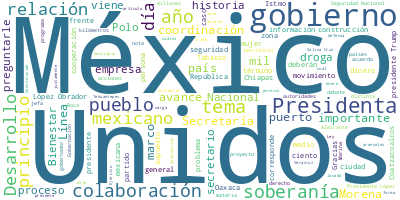

The table this chart was drawn from, first rows:
Participante, Texto, Sentimiento, Palabras, Dia, Mes, Anio
SECRETARIO DE MARINA, Con su permiso, señora Presidenta., 0.0, 5, 19, 2, 2025
SECRETARIO DE MARINA, Muy buenos días a todas y a todos., 0.0, 8, 19, 2, 2025
SECRETARIO DE MARINA, El día de hoy vamos a presentar los avan…, 0.0, 47, 19, 2, 2025
SECRETARIO DE MARINA, Por otro lado, también vamos a informar …, 0.0, 61, 19, 2, 2025
SECRETARIO DE MARINA, Asimismo, se van a presentar los avances…, 0.0, 45, 19, 2, 2025
SECRETARIO DE MARINA, Asimismo, se van a presentar los puertos…, 0.0, 61, 19, 2, 2025
SECRETARIO DE MARINA, El Vicealmirante Juan Carlos Vera Minjar…, 0.0, 14, 19, 2, 2025
SECRETARIO DE MARINA, Gracias., 0.0, 1, 19, 2, 2025
SECRETARIO DE MARINA, Con su permiso, Presidenta., 0.0, 4, 19, 2, 2025
DIRECTOR GENERAL DEL CORREDOR INTEROCEAN…, Con su permiso. Muy buenos días., 0.0, 6, 19, 2, 2025
DIRECTOR GENERAL DEL CORREDOR INTEROCEAN…, A continuación, me permito presentar al …, 0.0, 20, 19, 2, 2025
DIRECTOR GENERAL DEL CORREDOR INTEROCEAN…, Soy el Vicealmirante Juan Carlos Veracru…, 0.0, 11, 19, 2, 2025
DIRECTOR GENERAL DEL CORREDOR INTEROCEAN…, El Corredor Interoceánico del Istmo de T…, 0.0, 39, 19, 2, 2025
DIRECTOR GENERAL DEL CORREDOR INTEROCEAN…, Su zona de influencia terrestre está int…, 0.0, 25, 19, 2, 2025
DIRECTOR GENERAL DEL CORREDOR INTEROCEAN…, La zona marítimo-portuaria está comprend…, 0.0, 61, 19, 2, 2025
DIRECTOR GENERAL DEL CORREDOR INTEROCEAN…, A su vez, en el estado de Tabasco, en la…, 0.0, 70, 19, 2, 2025
DIRECTOR GENERAL DEL CORREDOR INTEROCEAN…, Todo este sistema logístico está protegi…, 0.0, 32, 19, 2, 2025
DIRECTOR GENERAL DEL CORREDOR INTEROCEAN…, Con relación a los avances de obra de su…, 0.0, 60, 19, 2, 2025
DIRECTOR GENERAL DEL CORREDOR INTEROCEAN…, Se encuentra 100 por ciento operativa de…, 0.0, 32, 19, 2, 2025
DIRECTOR GENERAL DEL CORREDOR INTEROCEAN…, La Línea FA es la que corre de la ciudad…, 0.0, 64, 19, 2, 2025
DIRECTOR GENERAL DEL CORREDOR INTEROCEAN…, Y se continúa en su proceso de rehabilit…, 0.0, 61, 19, 2, 2025
DIRECTOR GENERAL DEL CORREDOR INTEROCEAN…, Esta línea es la que corre de Huimanguil…, 0.0, 99, 19, 2, 2025
DIRECTOR GENERAL DEL CORREDOR INTEROCEAN…, La Línea K es la línea más larga de toda…, 0.0, 78, 19, 2, 2025
DIRECTOR GENERAL DEL CORREDOR INTEROCEAN…, Se rehabilita por tramos. El tramo 1 se …, 0.0, 59, 19, 2, 2025
DIRECTOR GENERAL DEL CORREDOR INTEROCEAN…, La fecha de término de toda la línea est…, 0.0, 51, 19, 2, 2025
DIRECTOR GENERAL DEL CORREDOR INTEROCEAN…, El trazo original de la ciudad de Huixtl…, 0.0, 60, 19, 2, 2025
DIRECTOR GENERAL DEL CORREDOR INTEROCEAN…, Este viaducto, al elevarse, liberó 80 mi…, 0.0, 31, 19, 2, 2025
DIRECTOR GENERAL DEL CORREDOR INTEROCEAN…, A lo largo del Istmo se cuenta con 10 Po…, 0.0, 38, 19, 2, 2025
DIRECTOR GENERAL DEL CORREDOR INTEROCEAN…, En Teapa, con el gobierno del apoyo de T…, 0.0, 52, 19, 2, 2025
DIRECTOR GENERAL DEL CORREDOR INTEROCEAN…, Los Polos de Desarrollo del Bienestar en…, 0.0, 51, 19, 2, 2025
DIRECTOR GENERAL DEL CORREDOR INTEROCEAN…, Los Polos de Desarrollo de Texistepec, S…, 0.0, 51, 19, 2, 2025
DIRECTOR GENERAL DEL CORREDOR INTEROCEAN…, El Polo de Desarrollo de Asunción Ixtalt…, 0.0, 33, 19, 2, 2025
DIRECTOR GENERAL DEL CORREDOR INTEROCEAN…, Así como el Polo de Desarrollo para el B…, 0.0, 35, 19, 2, 2025
DIRECTOR GENERAL DEL CORREDOR INTEROCEAN…, A la vez, estas industrias anclas permit…, 0.0, 58, 19, 2, 2025
DIRECTOR GENERAL DEL CORREDOR INTEROCEAN…, En diciembre del año pasado se determinó…, 0.0, 27, 19, 2, 2025
DIRECTOR GENERAL DEL CORREDOR INTEROCEAN…, En el municipio de Tapachula tenemos dos…, 0.0, 20, 19, 2, 2025
DIRECTOR GENERAL DEL CORREDOR INTEROCEAN…, El Polo de Desarrollo de San Blas Atempa…, 0.0, 37, 19, 2, 2025
DIRECTOR GENERAL DEL CORREDOR INTEROCEAN…, Se trabaja de manera conjunta con las au…, 0.0, 26, 19, 2, 2025
DIRECTOR GENERAL DEL CORREDOR INTEROCEAN…, El puerto de Salina Cruz se está moderni…, 0.0, 58, 19, 2, 2025
DIRECTOR GENERAL DEL CORREDOR INTEROCEAN…, El puerto de Coatzacoalcos también se es…, 0.0, 65, 19, 2, 2025
DIRECTOR GENERAL DEL CORREDOR INTEROCEAN…, Próximamente se llevará a cabo una prueb…, 0.0, 51, 19, 2, 2025
DIRECTOR GENERAL DEL CORREDOR INTEROCEAN…, Muchas gracias., 0.0, 2, 19, 2, 2025
PRESIDENTA CLAUDIA SHEINBAUM PARDO, Como ven, va muy avanzado el Corredor In…, 0.0, 75, 19, 2, 2025
PRESIDENTA CLAUDIA SHEINBAUM PARDO, Se conecta —como bien comentó la Marina—…, 0.0, 21, 19, 2, 2025
PRESIDENTA CLAUDIA SHEINBAUM PARDO, Entonces, va muy bien el Tren Interoceán…, 0.0, 7, 19, 2, 2025
PRESIDENTA CLAUDIA SHEINBAUM PARDO, Ya muy pronto estaremos inaugurando part…, 0.0, 39, 19, 2, 2025
PRESIDENTA CLAUDIA SHEINBAUM PARDO, Bueno, esta es la información del día de…, 0.0, 9, 19, 2, 2025
PRESIDENTA CLAUDIA SHEINBAUM PARDO, —A ver, vamos por aquí que, desde hace r…, 0.0, 15, 19, 2, 2025
PRESIDENTA CLAUDIA SHEINBAUM PARDO, La tercera es la vencida., 0.0, 5, 19, 2, 2025
PRESIDENTA CLAUDIA SHEINBAUM PARDO, Bien. Gracias., 0.0, 2, 19, 2, 2025
PREGUNTA, Yo vivo en Brasil, por eso yo hablo “por…, 0.0, 15, 19, 2, 2025
PREGUNTA, Hace cuatro años asistí a “La mañanera” …, 0.0, 24, 19, 2, 2025
PREGUNTA, Ahora, quería saber ¿cómo es su relación…, 0.0, 40, 19, 2, 2025
PRESIDENTA CLAUDIA SHEINBAUM PARDO, México y Estados Unidos somos países vec…, 0.0, 45, 19, 2, 2025
PRESIDENTA CLAUDIA SHEINBAUM PARDO, Pero también hay momentos de buena relac…, 0.0, 13, 19, 2, 2025
PRESIDENTA CLAUDIA SHEINBAUM PARDO, Hoy, por ejemplo, que se habla —hablando…, 0.0, 53, 19, 2, 2025
PRESIDENTA CLAUDIA SHEINBAUM PARDO, El único gobernador que se rebela frente…, 0.0, 54, 19, 2, 2025
PRESIDENTA CLAUDIA SHEINBAUM PARDO, Pero después de este Golpe de Estado, in…, 0.0, 29, 19, 2, 2025
PRESIDENTA CLAUDIA SHEINBAUM PARDO, Quien apoyó ese golpe de Estado fue el e…, 0.0, 43, 19, 2, 2025
PRESIDENTA CLAUDIA SHEINBAUM PARDO, Decía que también hay buena, una parte d…, 0.0, 59, 19, 2, 2025
... 257 more rows
